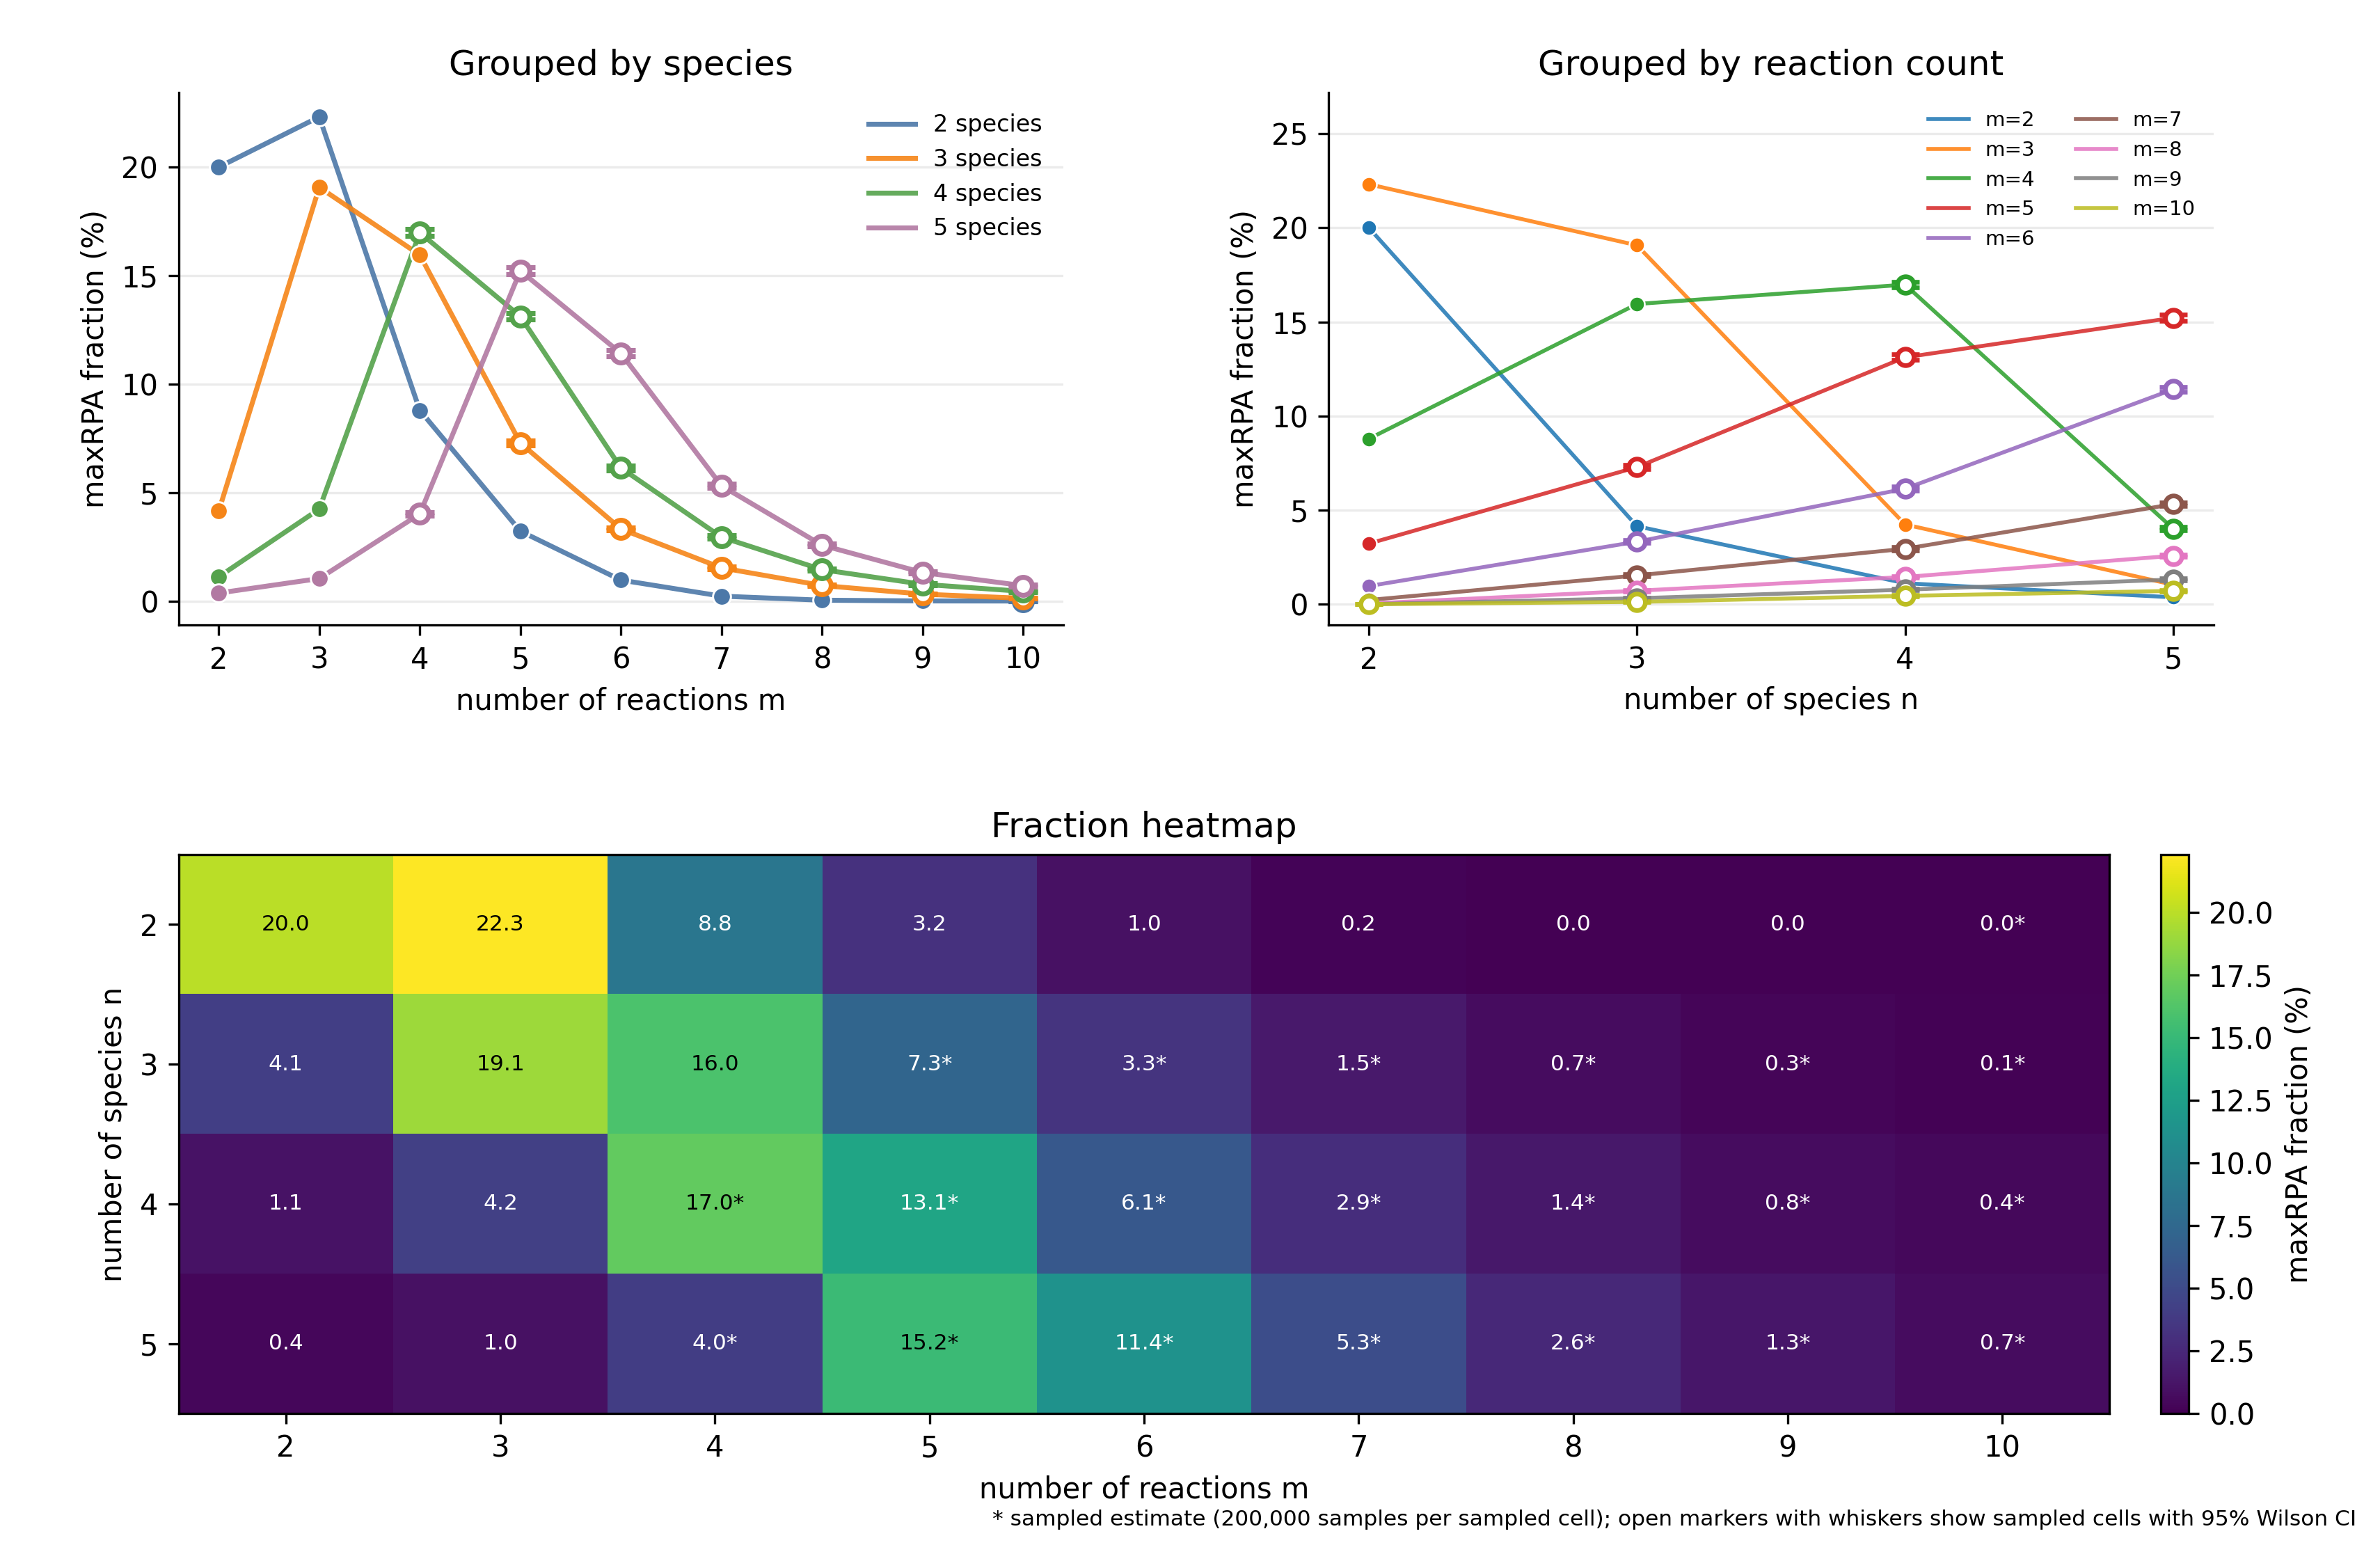

The table this chart was drawn from, first rows:
n_species, m_reactions, n_complexes, n_directed_reactions, total_crns, mode, samples, seed, maxrpa_count, denominator, fraction, standard_error, ci_method, ci_low, ci_high, ci_low_percent, ci_high_percent, ci_half_width, ci_half_width_percent
2, 2, 6, 30, 435, exact, , , 87, 435, 0.2, 0.0, exact, 0.2, 0.2, 20.0, 20.0, 0.0, 0.0
2, 3, 6, 30, 4060, exact, , , 906, 4060, 0.2232, 0.0, exact, 0.2232, 0.2232, 22.32, 22.32, 0.0, 0.0
2, 4, 6, 30, 27405, exact, , , 2409, 27405, 0.0879, 0.0, exact, 0.0879, 0.0879, 8.79, 8.79, 0.0, 0.0
2, 5, 6, 30, 142506, exact, , , 4592, 142506, 0.03222, 0.0, exact, 0.03222, 0.03222, 3.222, 3.222, 0.0, 0.0
2, 6, 6, 30, 593775, exact, , , 5740, 593775, 0.009667, 0.0, exact, 0.009667, 0.009667, 0.9667, 0.9667, 0.0, 0.0
2, 7, 6, 30, 2035800, exact, , , 4592, 2035800, 0.002256, 0.0, exact, 0.002256, 0.002256, 0.2256, 0.2256, 0.0, 0.0
2, 8, 6, 30, 5852925, exact, , , 2296, 5852925, 0.0003923, 0.0, exact, 0.0003923, 0.0003923, 0.03923, 0.03923, 0.0, 0.0
2, 9, 6, 30, 14307150, exact, , , 656, 14307150, 4.585120027398888e-05, 0.0, exact, 4.585120027398888e-05, 4.585120027398888e-05, 0.004585, 0.004585, 0.0, 0.0
2, 10, 6, 30, 30045015, sample, 200000, 2010, 0, 200000, 0.0, 0.0, wilson_95, 0.0, 1.92076310598226e-05, 0.0, 0.001921, 9.6038155299113e-06, 0.0009604
3, 2, 10, 90, 4005, exact, , , 166, 4005, 0.04145, 0.0, exact, 0.04145, 0.04145, 4.145, 4.145, 0.0, 0.0
3, 3, 10, 90, 117480, exact, , , 22406, 117480, 0.1907, 0.0, exact, 0.1907, 0.1907, 19.07, 19.07, 0.0, 0.0
3, 4, 10, 90, 2555190, exact, , , 407624, 2555190, 0.1595, 0.0, exact, 0.1595, 0.1595, 15.95, 15.95, 0.0, 0.0
3, 5, 10, 90, 43949268, sample, 200000, 3005, 14571, 200000, 0.07286, 0.0005812, wilson_95, 0.07172, 0.074, 7.172, 7.4, 0.001139, 0.1139
3, 6, 10, 90, 622614630, sample, 200000, 3006, 6648, 200000, 0.03324, 0.0004008, wilson_95, 0.03246, 0.03403, 3.246, 3.403, 0.0007857, 0.07857
3, 7, 10, 90, 7471375560, sample, 200000, 3007, 3062, 200000, 0.01531, 0.0002746, wilson_95, 0.01478, 0.01586, 1.478, 1.586, 0.0005382, 0.05382
3, 8, 10, 90, 77515521435, sample, 200000, 3008, 1435, 200000, 0.007175, 0.0001887, wilson_95, 0.006814, 0.007554, 0.6814, 0.7554, 0.00037, 0.037
3, 9, 10, 90, 706252528630, sample, 200000, 3009, 636, 200000, 0.00318, 0.0001259, wilson_95, 0.002943, 0.003436, 0.2943, 0.3436, 0.0002469, 0.02469
3, 10, 10, 90, 5720645481903, sample, 200000, 3010, 251, 200000, 0.001255, 7.916517463506286e-05, wilson_95, 0.001109, 0.00142, 0.1109, 0.142, 0.0001555, 0.01555
4, 2, 15, 210, 21945, exact, , , 245, 21945, 0.01116, 0.0, exact, 0.01116, 0.01116, 1.116, 1.116, 0.0, 0.0
4, 3, 15, 210, 1521520, exact, , , 64500, 1521520, 0.04239, 0.0, exact, 0.04239, 0.04239, 4.239, 4.239, 0.0, 0.0
4, 4, 15, 210, 78738660, sample, 200000, 4004, 33964, 200000, 0.1698, 0.0008396, wilson_95, 0.1682, 0.1715, 16.82, 17.15, 0.001646, 0.1646
4, 5, 15, 210, 3244032792, sample, 200000, 4005, 26238, 200000, 0.1312, 0.0007549, wilson_95, 0.1297, 0.1327, 12.97, 13.27, 0.00148, 0.148
4, 6, 15, 210, 110837787060, sample, 200000, 4006, 12272, 200000, 0.06136, 0.0005366, wilson_95, 0.06032, 0.06242, 6.032, 6.242, 0.001052, 0.1052
4, 7, 15, 210, 3230129794320, sample, 200000, 4007, 5895, 200000, 0.02948, 0.0003782, wilson_95, 0.02874, 0.03023, 2.874, 3.023, 0.0007413, 0.07413
4, 8, 15, 210, 81964543530870, sample, 200000, 4008, 2897, 200000, 0.01448, 0.0002672, wilson_95, 0.01397, 0.01502, 1.397, 1.502, 0.0005237, 0.05237
4, 9, 15, 210, 1839648643692860, sample, 200000, 4009, 1546, 200000, 0.00773, 0.0001958, wilson_95, 0.007356, 0.008123, 0.7356, 0.8123, 0.0003839, 0.03839
4, 10, 15, 210, 36976937738226486, sample, 200000, 4010, 889, 200000, 0.004445, 0.0001487, wilson_95, 0.004163, 0.004746, 0.4163, 0.4746, 0.0002917, 0.02917
5, 2, 21, 420, 87990, exact, , , 324, 87990, 0.003682, 0.0, exact, 0.003682, 0.003682, 0.3682, 0.3682, 0.0, 0.0
5, 3, 21, 420, 12259940, exact, , , 127188, 12259940, 0.01037, 0.0, exact, 0.01037, 0.01037, 1.037, 1.037, 0.0, 0.0
5, 4, 21, 420, 1278098745, sample, 200000, 5004, 8031, 200000, 0.04016, 0.000439, wilson_95, 0.0393, 0.04102, 3.93, 4.102, 0.0008605, 0.08605
5, 5, 21, 420, 106337815584, sample, 200000, 5005, 30442, 200000, 0.1522, 0.0008033, wilson_95, 0.1506, 0.1538, 15.06, 15.38, 0.001574, 0.1574
5, 6, 21, 420, 7355032244560, sample, 200000, 5006, 22837, 200000, 0.1142, 0.0007111, wilson_95, 0.1128, 0.1156, 11.28, 11.56, 0.001394, 0.1394
5, 7, 21, 420, 434997621321120, sample, 200000, 5007, 10634, 200000, 0.05317, 0.0005017, wilson_95, 0.0522, 0.05416, 5.22, 5.416, 0.0009834, 0.09834
5, 8, 21, 420, 22456752200702820, sample, 200000, 5008, 5152, 200000, 0.02576, 0.0003542, wilson_95, 0.02507, 0.02646, 2.507, 2.646, 0.0006944, 0.06944
5, 9, 21, 420, 1028020211854395760, sample, 200000, 5009, 2631, 200000, 0.01316, 0.0002548, wilson_95, 0.01266, 0.01366, 1.266, 1.366, 0.0004994, 0.04994
5, 10, 21, 420, 42251630707215665736, sample, 200000, 5010, 1419, 200000, 0.007095, 0.0001877, wilson_95, 0.006736, 0.007472, 0.6736, 0.7472, 0.000368, 0.0368
